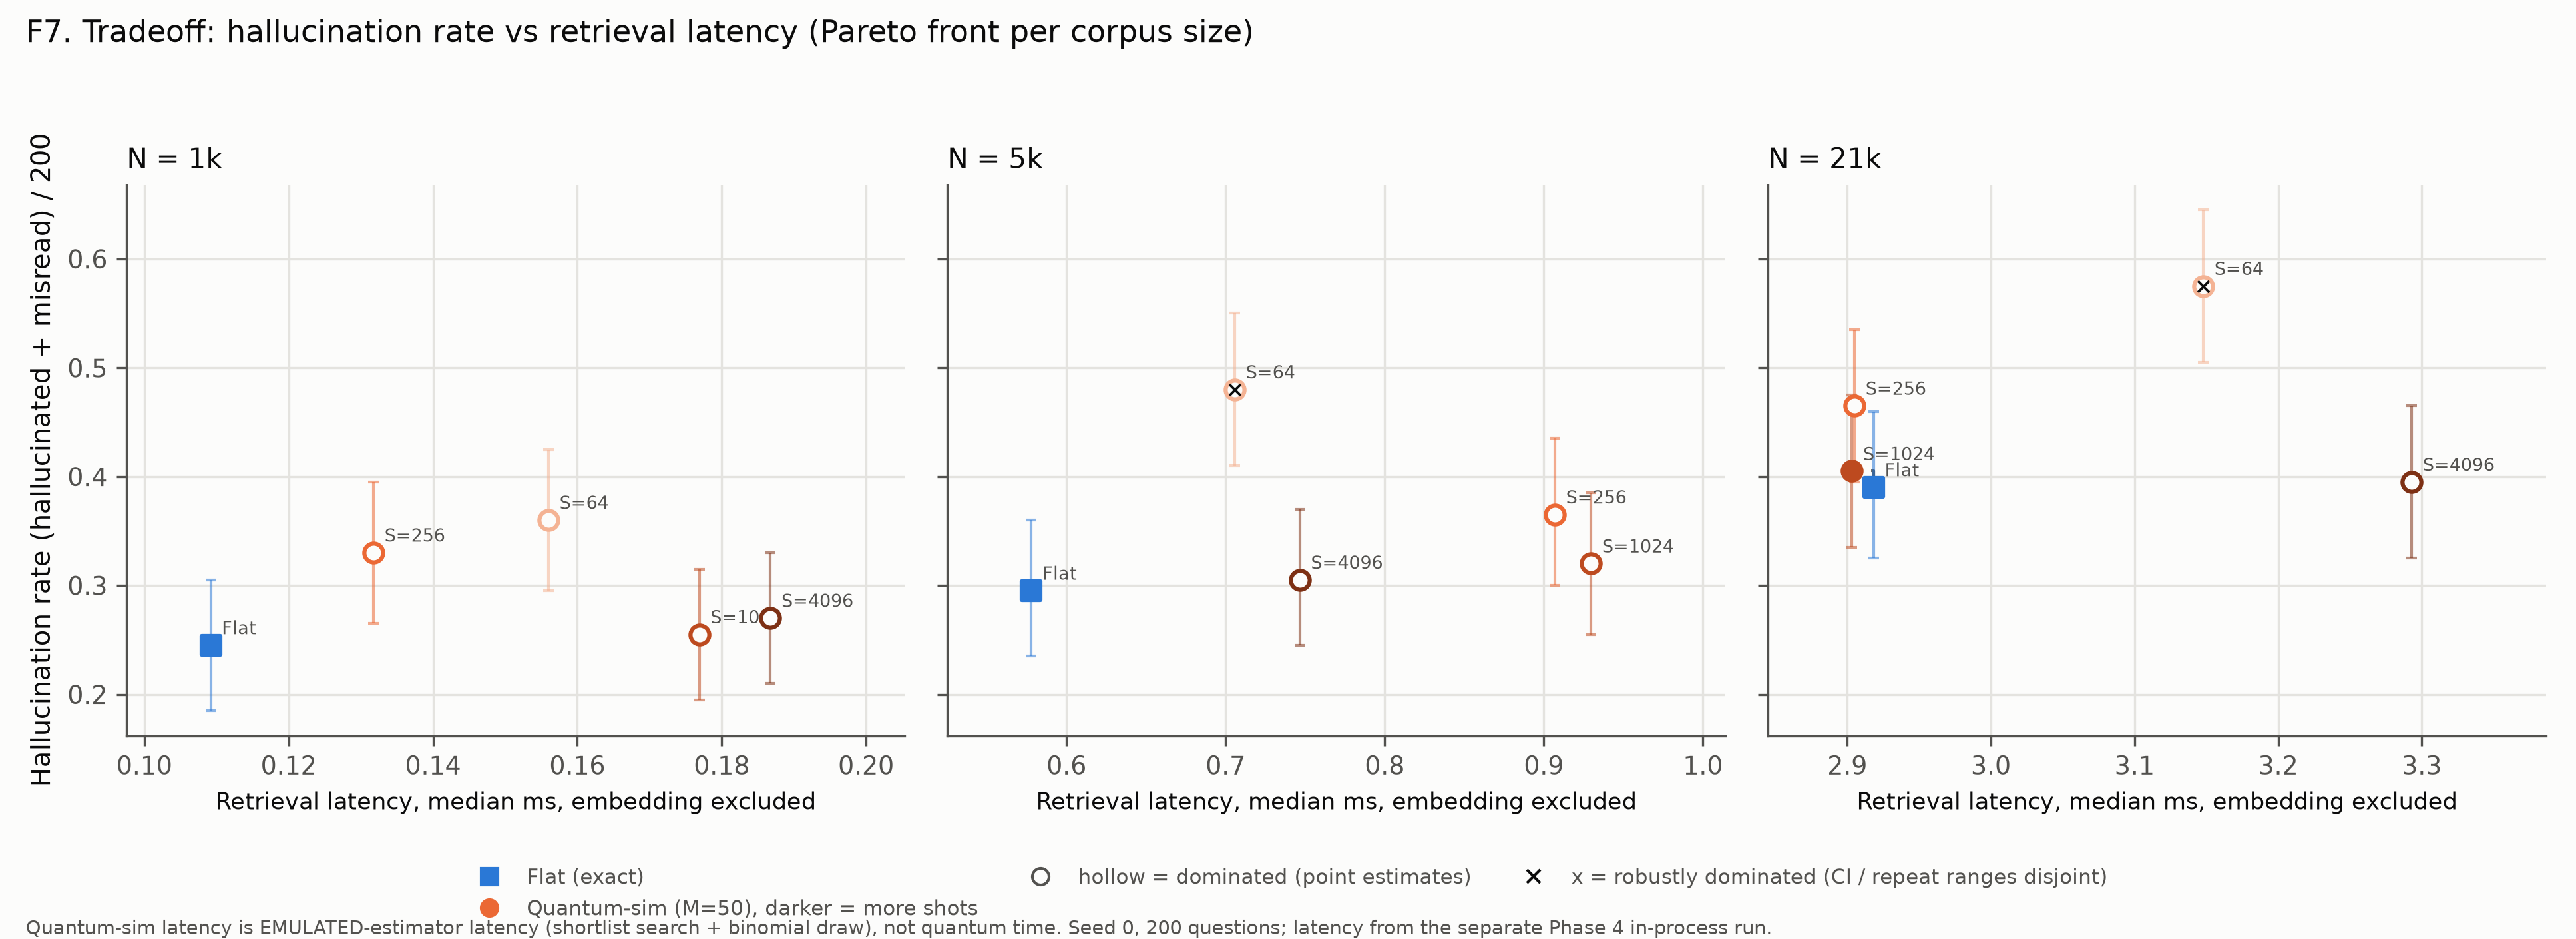

Data behind this chart, as committed beside it:
N, arm, S, latency_ms, hallucination_rate, hall_lo, hall_hi, non_dominated, robustly_dominated
1000, Flat, , 0.1092, 0.245, 0.185, 0.305, True, False
1000, Quantum-sim, 64, 0.156, 0.36, 0.295, 0.425, False, False
1000, Quantum-sim, 256, 0.1317, 0.33, 0.265, 0.395, False, False
1000, Quantum-sim, 1024, 0.1769, 0.255, 0.195, 0.315, False, False
1000, Quantum-sim, 4096, 0.1868, 0.27, 0.21, 0.33, False, False
5000, Flat, , 0.578, 0.295, 0.235, 0.36, True, False
5000, Quantum-sim, 64, 0.7058, 0.48, 0.41, 0.55, False, True
5000, Quantum-sim, 256, 0.907, 0.365, 0.3, 0.435, False, False
5000, Quantum-sim, 1024, 0.9297, 0.32, 0.255, 0.385, False, False
5000, Quantum-sim, 4096, 0.7467, 0.305, 0.245, 0.37, False, False
all, Flat, , 2.918, 0.39, 0.325, 0.46, True, False
all, Quantum-sim, 64, 3.148, 0.575, 0.505, 0.645, False, True
all, Quantum-sim, 256, 2.905, 0.465, 0.395, 0.535, False, False
all, Quantum-sim, 1024, 2.903, 0.405, 0.335, 0.475, True, False
all, Quantum-sim, 4096, 3.293, 0.395, 0.325, 0.465, False, False
